Photos from the image-classification dataset "Lemon_Dataset" in the GitHub repository pearlispearl/DeepLearning-Group2-LemonLeafDisease. Its 9 classes are: anthracnose, bacterial blight, citrus canker, curl virus, deficiency leaf, dry leaf, healthy leaf, sooty mould, spider mites.

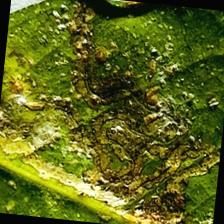
Label: bacterial blight

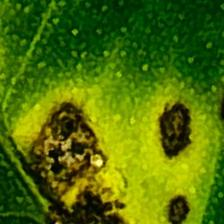
Label: anthracnose

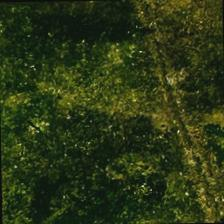
Label: sooty mould

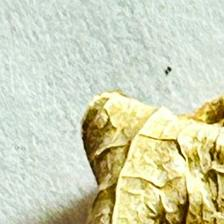
Label: dry leaf

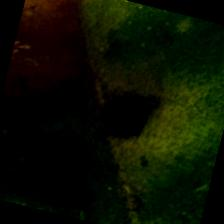
Label: citrus canker

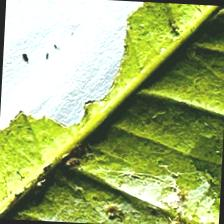
Label: deficiency leaf
